Run: headless pygame with SDL's dummy video driver; simulated clock (each Clock.tick advances the game by its frame time, no real sleeping); random seed 0; keys injected as events and as key.get_pressed() state; no mouse input.
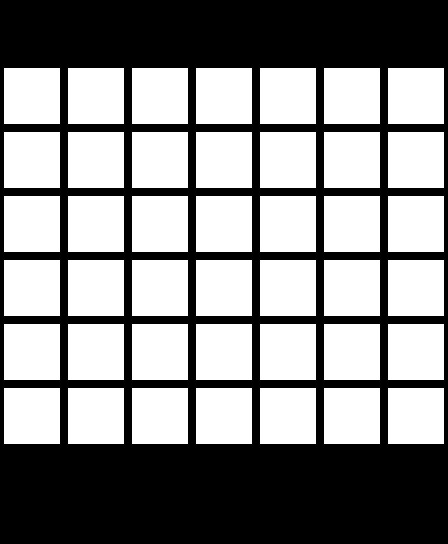
Frame 1 of 4 · flips 1–60 · no input
Frame 2 of 4 · flips 61–180 · tapped SPACE, RETURN · held RIGHT (→), D · screen unchanged from frame 1, image omitted
Frame 3 of 4 · flips 181–300 · held DOWN (↓), S · screen unchanged from frame 2, image omitted
Frame 4 of 4 · flips 301–420 · held LEFT (←), A, UP (↑), W · screen unchanged from frame 3, image omitted

The pygame program that drew these frames:

import random, sys
import pygame



# color variables
black = (0, 0, 0)
white = (255, 255, 255)
red = (255, 0, 0)
green = (0, 255, 0)

background = black
# screen sizes
tile_size = 64
ball_space = 32
gap = 4
block_size = tile_size - (gap * 2)
tiles_h = 7
tiles_v = 8
display_width = (tile_size * tiles_h)
display_height = (tile_size * tiles_v) + ball_space
blocks = []

# Init
pygame.init()
gameDisplay = pygame.display.set_mode((display_width, display_height))
pygame.display.set_caption('Ballz')
clock = pygame.time.Clock()



class Block:
    def __init__(self, x, y ,color, hits=1):
        self.x = x
        self.y = y
        self.w = block_size
        self.h = block_size
        self.color = color
        self.hits = hits

    def draw(self):
        if self.hits <= 0:
            self.destroy()
        pygame.draw.rect(gameDisplay, self.color, [self.x, self.y, self.w, self.h])

    def destroy(self):
        self.color = background

class Ball:
    def __init__(self, x, y ,color):
        self.x = x
        self.y = y
        self.w = block_size
        self.h = block_size
        self.color = color

def block_placer():
    global blocks
    for i in range(tiles_v):
        l = []
        for j in range(tiles_h):
            if i != 0 and i != tiles_v - 1:
                block = Block(tile_size*j+gap, tile_size*i+gap, white)
                l.append(block)
        blocks.append(l)
def draw_blocks():
    for i in blocks:
        for block in i:
            block.draw()
block_placer()




def game_loop():
    while True:
        keys = pygame.key.get_pressed()

        for event in pygame.event.get():
            if event.type == pygame.QUIT:
                pygame.quit()
                quit()
            if event.type == pygame.KEYDOWN:
                if event.key == pygame.K_SPACE:
                    print('space')


        gameDisplay.fill(black)
        draw_blocks()

        pygame.display.update()
        clock.tick(20)
game_loop()

pygame.quit()
quit()
